Run: headless pygame with SDL's dummy video driver; simulated clock (each Clock.tick advances the game by its frame time, no real sleeping); random seed 0; keys injected as events and as key.get_pressed() state; mouse plan: one left click at the window centre at the start of phase 2, then a move to the lower-right quarter at the start of phase 3.
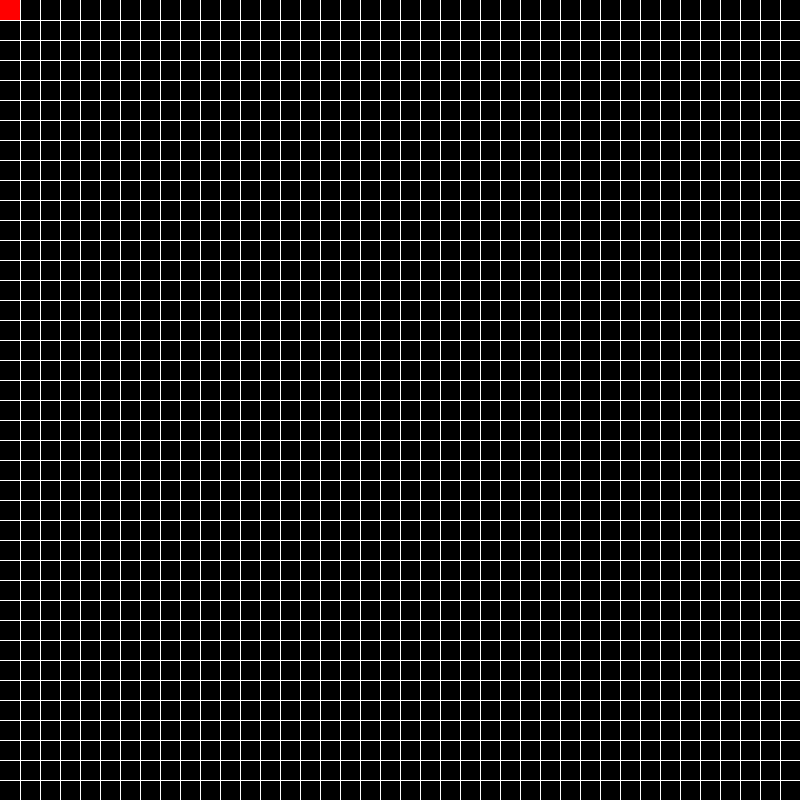
Frame 1 of 4 · flips 1–60 · no input
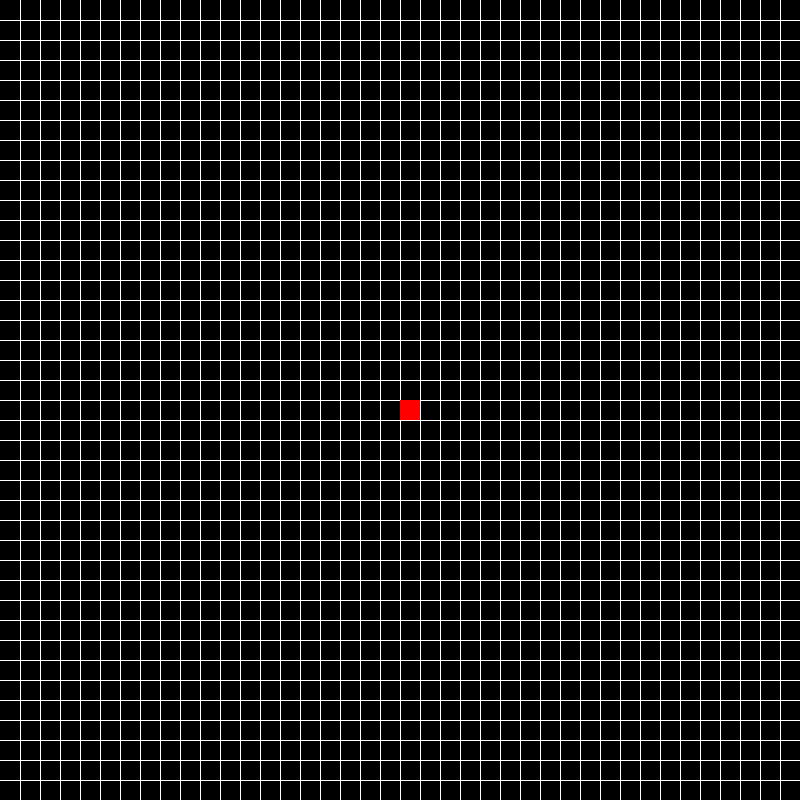
Frame 2 of 4 · flips 61–180 · clicked the window centre · tapped SPACE, RETURN · held RIGHT (→), D
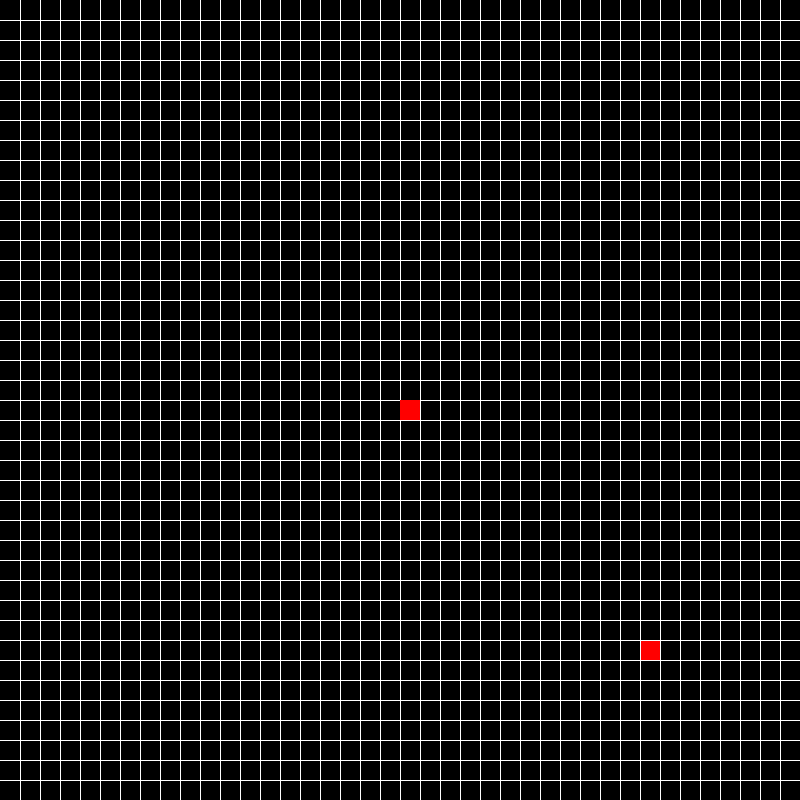
Frame 3 of 4 · flips 181–300 · moved the mouse to the lower-right quarter · held DOWN (↓), S
Frame 4 of 4 · flips 301–420 · held LEFT (←), A, UP (↑), W · screen unchanged from frame 3, image omitted

The pygame program that drew these frames:

import pygame
import math

displayWidth = 800
displayHeight = 800

pygame.init()
win = pygame.display.set_mode((displayWidth, displayHeight))
pygame.display.set_caption("a* pathfinding visualisation")

clock = pygame.time.Clock()

class Grid:
    def __init__(self, gridSizeX, gridSizeY, cellSize, barrierCells, startCell, endCell, drawMode):
        self.gridSizeX = gridSizeX
        self.gridSizeY = gridSizeY
        self.cellSize = cellSize
        self.barrierCells = []
        self.startCell = []
        self.endCell = []
        self.drawMode = drawMode
    
    def drawGrid(self):
        for x in range(20, self.gridSizeX, 20):
            pygame.draw.line(win, (255,255,255), (x, 0), (x, 800))
        for y in range(20, self.gridSizeY, 20):
            pygame.draw.line(win, (255,255,255), (0, y), (800, y))
    
    def drawCells(self):
        for cell in self.barrierCells:
            pygame.draw.rect(win, (255,0,0), (cell[0], cell[1], 20,20))
       
    def getSurroundingNodes(self, cellX, cellY):
        return [(cellX-20, cellY-20), (cellX-20, cellY), (cellX-20, cellY + 20), (cellX, cellY+20), (cellX+20, cellY+20), (cellX+20, cellY), (cellX+20, cellY-20), (cellX, cellY-20)]
    
    def getDistanceFromNode(self, node1, node2):
        xDiff = node1[0] - node2[0]
        yDiff = node1[1] - node2[1]
        rawDist = math.sqrt(xDiff**2) + math.sqrt(yDiff**2)
        return [rawDist / 20]

def update():
    win.fill((0,0,0))
    grid.drawGrid()
    pygame.display.update()

def stepRound(x, base=20):
    return base * round(x/base)

grid = Grid(displayWidth, displayHeight, 20, [],[0,0], [0,0], "barrier")
grid.barrierCells.append((-20,-20))
while True:
    clock.tick(60)
    mouseX = pygame.mouse.get_pos()[0]
    mouseY = pygame.mouse.get_pos()[1]
    currentMouseGrid = (stepRound(mouseX), stepRound(mouseY))
    for event in pygame.event.get():
        if event.type == pygame.QUIT:
            pygame.quit()
            quit()
        if event.type == pygame.KEYDOWN:
            if event.key == pygame.K_x:
                grid.barrierCells.pop()
            
            if event.key == pygame.K_r and grid.startCell and grid.endCell:
                print("startPos: ", int(grid.startCell[0] / 20), "|", int(grid.startCell[1] / 20))
                print("endPos: ", int(grid.endCell[0] / 20), "|", int(grid.endCell[1] / 20))
            
            if event.key == pygame.K_g:
                x = grid.getDistanceFromNode(grid.startCell, grid.endCell)
                print(x)

        if pygame.mouse.get_pressed()[0] and currentMouseGrid != grid.barrierCells[-1]:
            grid.barrierCells.append((stepRound(mouseX), stepRound(mouseY)))
        
        if pygame.mouse.get_pressed()[2]:
            grid.startCell.clear()
            grid.startCell.append(stepRound(mouseX))
            grid.startCell.append(stepRound(mouseY))
        
        if pygame.mouse.get_pressed()[1]:
            grid.endCell.clear()
            grid.endCell.append(stepRound(mouseX))
            grid.endCell.append(stepRound(mouseY))

    win.fill((0,0,0))
    pygame.draw.rect(win, (255, 0, 0), (stepRound(mouseX), stepRound(mouseY), 20 ,20))
    if grid.startCell:
        pygame.draw.rect(win, (0,255,0), (grid.startCell[0], grid.startCell[1], 20,20))
        #  for node in grid.getSurroundingNodes(grid.startCell[0], grid.startCell[1]):
        #     pygame.draw.rect(win, (100, 0,255), (node[0], node[1], 20, 20))
    if grid.endCell:
        pygame.draw.rect(win, (0,0,255), (grid.endCell[0], grid.endCell[1], 20,20))
    
    grid.drawGrid()
    grid.drawCells()
    pygame.display.update()
